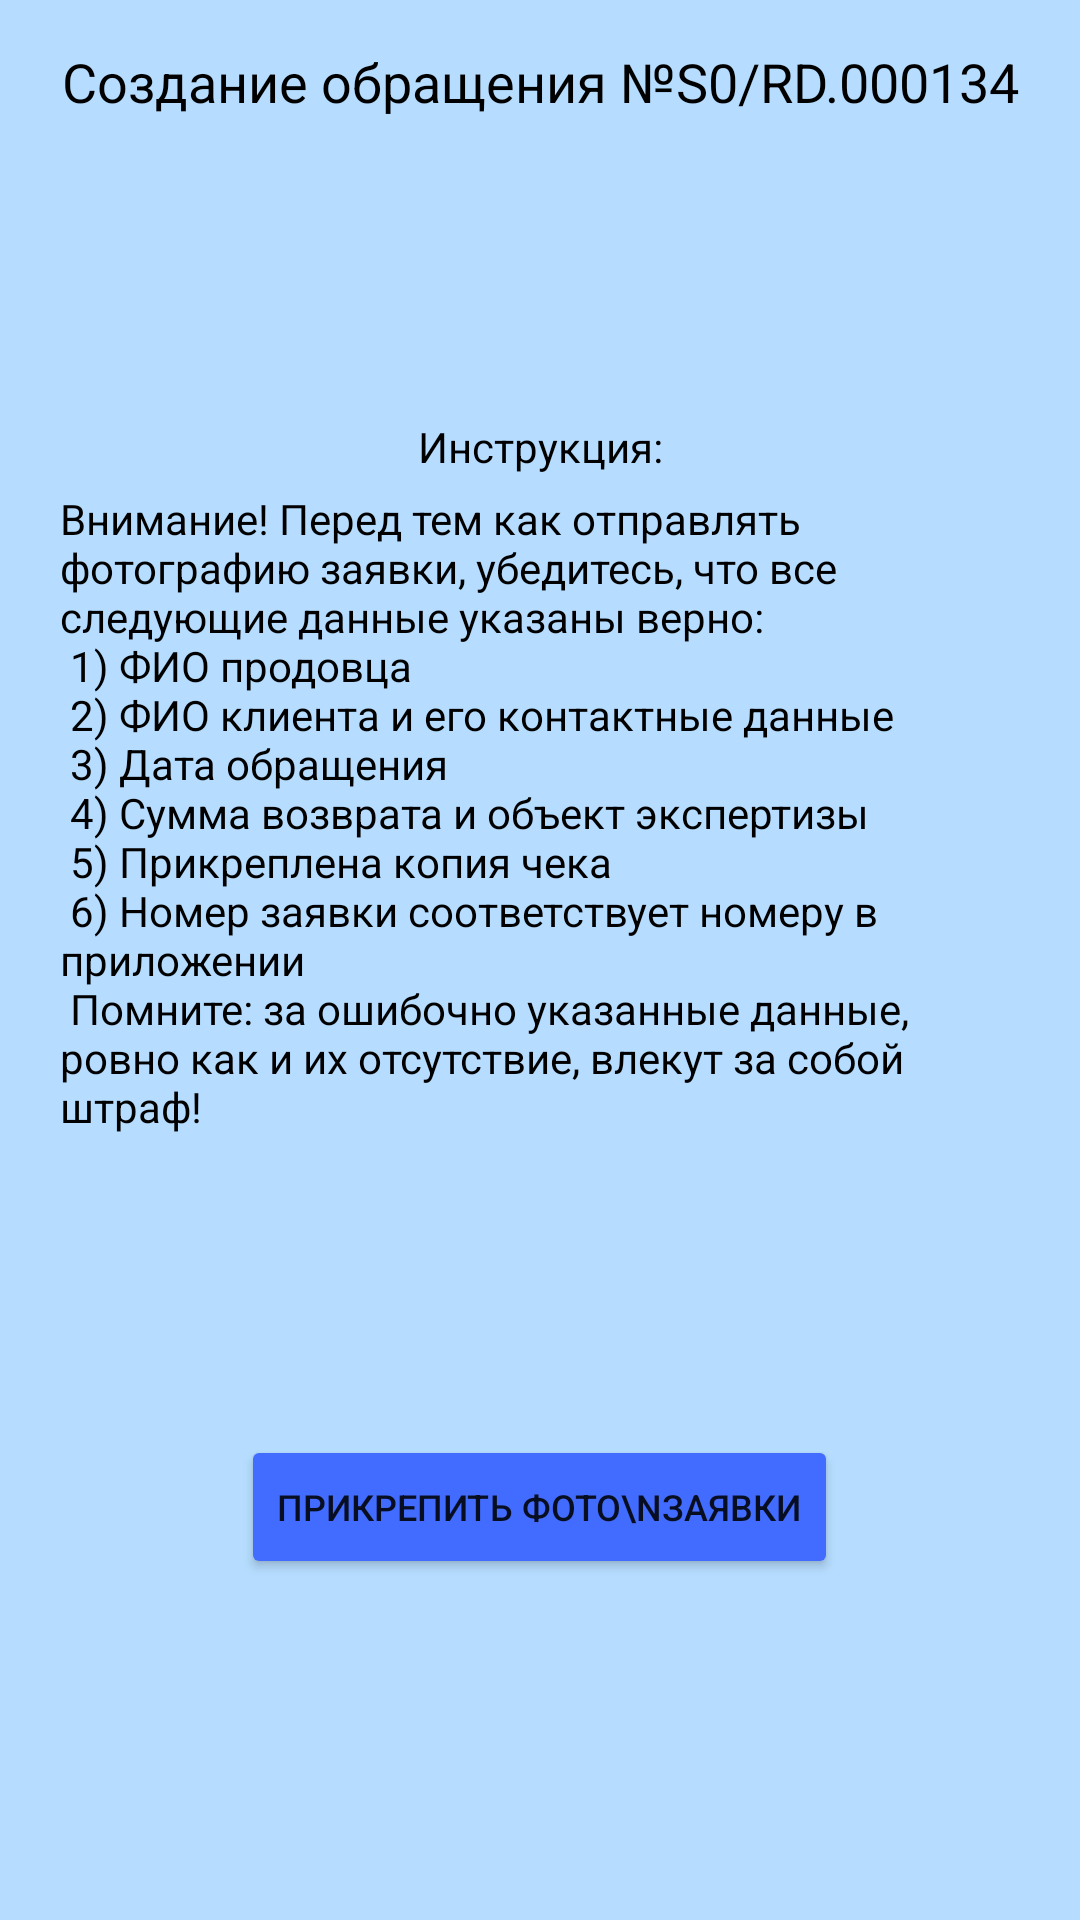

The Android layout XML behind this screen, and the referenced resources:
<!-- AndroidManifest.xml: application theme Theme.ARM_Seller -->
<!-- res/layout/report_about_defect.xml -->
<?xml version="1.0" encoding="utf-8"?>
<androidx.constraintlayout.widget.ConstraintLayout xmlns:android="http://schemas.android.com/apk/res/android"
    xmlns:app="http://schemas.android.com/apk/res-auto"
    xmlns:tools="http://schemas.android.com/tools"
    android:layout_width="match_parent"
    android:layout_height="match_parent"
    tools:context=".ReportAboutDefectActivity">

    <RelativeLayout
        android:layout_width="match_parent"
        android:layout_height="match_parent"
        android:background="@color/blue">

        <TextView
            android:layout_width="match_parent"
            android:layout_height="wrap_content"
            android:text="Создание обращения №S0/RD.000134"
            android:textColor="@color/black"
            android:textSize="@dimen/h1"
            android:gravity="center_horizontal"
            android:layout_marginTop="15dp"
            android:id="@+id/title" />

        <TextView
            android:id="@+id/instr_title"
            android:layout_width="match_parent"
            android:layout_height="wrap_content"
            android:layout_below="@id/title"
            android:layout_marginTop="100dp"
            android:gravity="center_horizontal"
            android:text="Инструкция:"
            android:textColor="@color/black"
            android:textSize="@dimen/h2" />

        <TextView
            android:id="@+id/instruction"
            android:layout_width="match_parent"
            android:layout_height="wrap_content"
            android:layout_below="@id/instr_title"
            android:layout_marginStart="20dp"
            android:layout_marginEnd="20dp"
            android:layout_marginTop="5dp"
            android:text="@string/DRInfo"
            android:textColor="@color/black"
            android:textSize="@dimen/h2" />

        <Button
            android:layout_width="wrap_content"
            android:layout_height="wrap_content"
            android:backgroundTint="@color/btn"
            android:layout_below="@id/instruction"
            android:layout_marginTop="100dp"
            android:layout_centerHorizontal="true"
            android:text="Прикрепить фото\nзаявки"
            android:textSize="12dp"
            android:id="@+id/pbtn"/>

    </RelativeLayout>
</androidx.constraintlayout.widget.ConstraintLayout>
<!-- resources referenced by this layout -->
<resources>
  <color name="black">#FF000000</color>
  <color name="blue">#B6DDFF</color>
  <color name="btn">#426CFF</color>
  <dimen name="h1">18sp</dimen>
  <dimen name="h2">14sp</dimen>
  <string name="DRInfo">
          Внимание! Перед тем как отправлять фотографию заявки, убедитесь, что все следующие данные указаны верно:\n
          1) ФИО продовца\n
          2) ФИО клиента и его контактные данные\n
          3) Дата обращения\n
          4) Сумма возврата и объект экспертизы\n
          5) Прикреплена копия чека\n
          6) Номер заявки соответствует номеру в приложении\n
          Помните: за ошибочно указанные данные, ровно как и их отсутствие, влекут за собой штраф!
      </string>
  <style name="Theme.ARM_Seller" parent="Theme.MaterialComponents.DayNight.DarkActionBar">
          
          <item name="colorPrimary">@color/purple_500</item>
          <item name="colorPrimaryVariant">@color/purple_700</item>
          <item name="colorOnPrimary">@color/white</item>
          
          <item name="colorSecondary">@color/teal_200</item>
          <item name="colorSecondaryVariant">@color/teal_700</item>
          <item name="colorOnSecondary">@color/black</item>
          
          <item name="android:statusBarColor" tools:targetApi="l">@color/black</item>
          
          <item name="android:forceDarkAllowed" tools:targetApi="q">false</item>
      </style>
  <color name="purple_500">#FF6200EE</color>
  <color name="purple_700">#FF3700B3</color>
  <color name="white">#FFFFFFFF</color>
  <color name="teal_200">#FF03DAC5</color>
  <color name="teal_700">#FF018786</color>
</resources>
